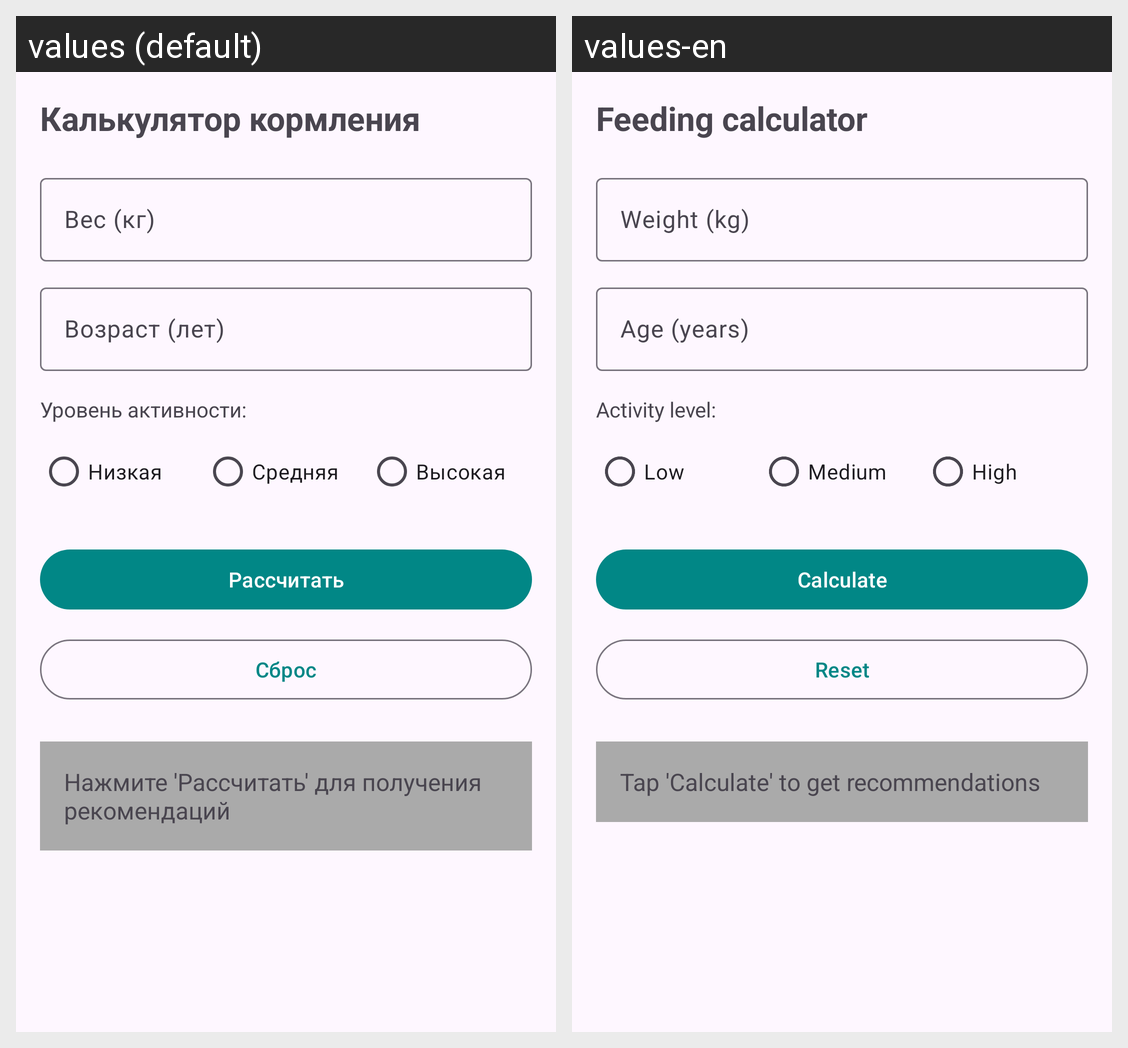

For this localized Android screen grid, give each drawn string resource with its value in every locale shown.
Android screen res/layout/fragment_feeding_calculator.xml rendered under 2 locales, left to right: values (default), values-en. Device: Nexus 5 (rendered at 1080×1920; each locale shown at half size, 540×960, under a caption strip naming it); theme Theme.MyPet.
Strings drawn on this screen, with the default value and each locale's value (text and hints the layout hard-codes, and strings that could not be matched under every locale, appear in the picture but are not listed):

feeding_calc_title
  values: Калькулятор кормления
  values-en: Feeding calculator

feeding_weight_hint
  values: Вес (кг)
  values-en: Weight (kg)

feeding_age_hint
  values: Возраст (лет)
  values-en: Age (years)

feeding_activity_level
  values: Уровень активности:
  values-en: Activity level:

feeding_activity_low
  values: Низкая
  values-en: Low

feeding_activity_medium
  values: Средняя
  values-en: Medium

feeding_activity_high
  values: Высокая
  values-en: High

feeding_calculate
  values: Рассчитать
  values-en: Calculate

feeding_reset
  values: Сброс
  values-en: Reset

feeding_hint
  values: Нажмите 'Рассчитать' для получения рекомендаций
  values-en: Tap 'Calculate' to get recommendations
